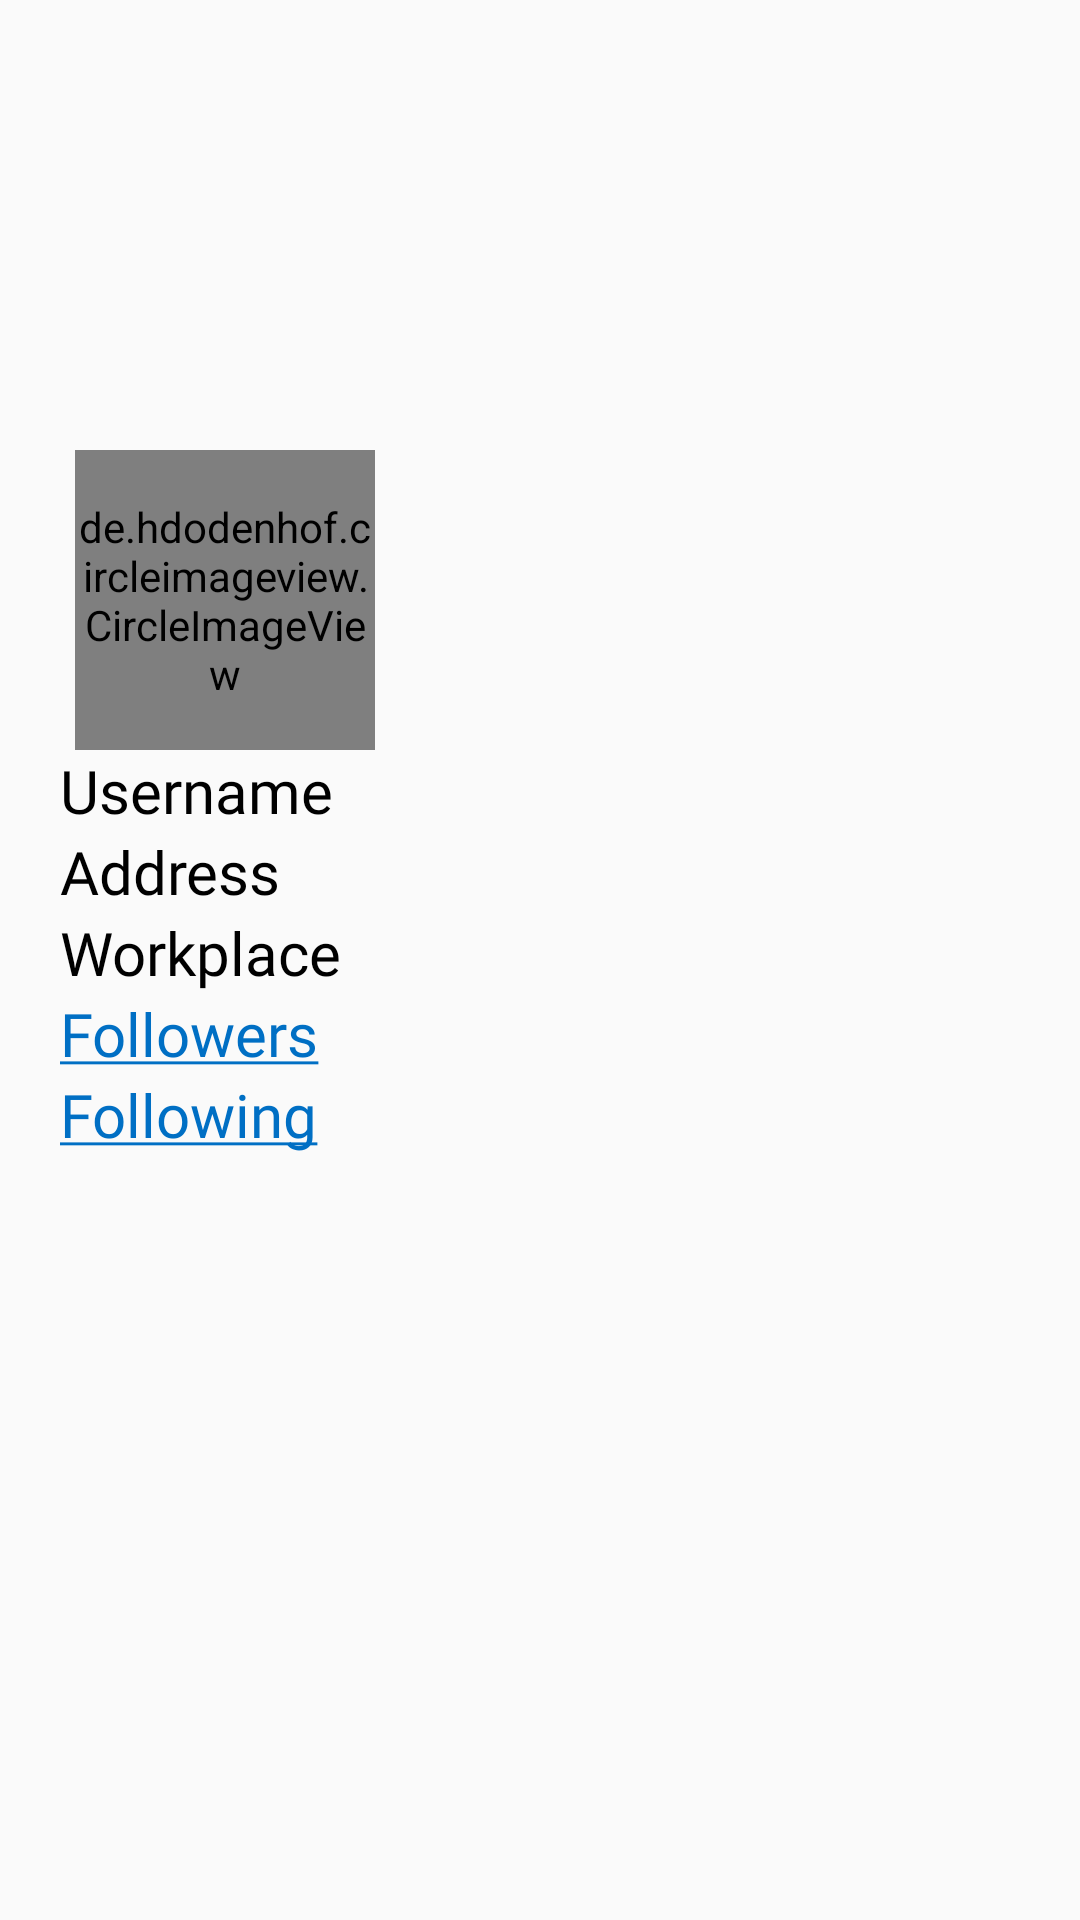

Write the Android layout XML for this screen, with the resource values it uses.
<!-- AndroidManifest.xml: application theme Theme.Codehub -->
<!-- res/layout/activity_view_profile.xml -->
<?xml version="1.0" encoding="utf-8"?>
<android.widget.RelativeLayout xmlns:android="http://schemas.android.com/apk/res/android"
    xmlns:app="http://schemas.android.com/apk/res-auto"
    android:layout_width="match_parent"
    android:layout_height="match_parent">
    <ImageView
        android:id="@+id/bgPhoto"
        android:layout_width="match_parent"
        android:layout_height="162dp"
        android:layout_marginLeft="15dp"
        android:layout_marginTop="50dp"
        android:layout_marginRight="15dp"
        android:scaleType="fitXY"

        app:srcCompat="@drawable/background_image" />

    <de.hdodenhof.circleimageview.CircleImageView
        android:id="@+id/profilePic"
        android:layout_width="100dp"
        android:layout_height="100dp"
        android:layout_marginStart="25dp"
        android:layout_marginTop="150dp"
        android:src="@drawable/profile_image" />

    <LinearLayout
        android:layout_width="239dp"
        android:layout_height="wrap_content"
        android:layout_marginStart="20dp"
        android:layout_marginTop="250dp"
        android:orientation="vertical">

        <TextView
            android:id="@+id/textView"
            android:layout_width="match_parent"
            android:layout_height="wrap_content"
            android:fontFamily="@font/abhaya_libre_regular"
            android:text="@string/username"
            android:textAppearance="@style/TextAppearance.AppCompat.Body1"
            android:textColor="@color/black"
            android:textSize="20sp" />

        <TextView
            android:id="@+id/textView2"
            android:layout_width="match_parent"
            android:layout_height="wrap_content"
            android:fontFamily="@font/abhaya_libre_regular"
            android:text="@string/address"
            android:textAppearance="@style/TextAppearance.AppCompat.Body1"
            android:textColor="@color/black"
            android:textSize="20sp" />

        <TextView
            android:id="@+id/textView3"
            android:layout_width="match_parent"
            android:layout_height="wrap_content"
            android:fontFamily="@font/abhaya_libre_regular"
            android:text="@string/workplace"
            android:textAppearance="@style/TextAppearance.AppCompat.Body1"
            android:textColor="@color/black"
            android:textSize="20sp" />

        <TextView
            android:id="@+id/textView4"
            android:layout_width="match_parent"
            android:layout_height="wrap_content"
            android:fontFamily="@font/abhaya_libre_regular"
            android:text="@string/followers"
            android:textAppearance="@style/TextAppearance.AppCompat.Body1"
            android:textColor="@color/blue_link"
            android:textSize="20sp" />

        <TextView
            android:id="@+id/textView5"
            android:layout_width="match_parent"
            android:layout_height="wrap_content"
            android:fontFamily="@font/abhaya_libre_regular"
            android:text="@string/following"
            android:textAppearance="@style/TextAppearance.AppCompat.Body1"
            android:textColor="@color/blue_link"
            android:textSize="20sp" />
    </LinearLayout>

    <ImageButton
        android:id="@+id/editProfileBtn"
        android:layout_width="40dp"
        android:layout_height="40dp"
        android:layout_marginStart="350dp"
        android:layout_marginTop="225dp"
        android:background="#0000"
        android:scaleType="fitXY"
        app:srcCompat="@drawable/ic_baseline_edit_24" />

    <androidx.recyclerview.widget.RecyclerView
        android:id="@+id/recyclerViewProfile"
        android:layout_width="match_parent"
        android:layout_height="317dp"
        android:layout_marginTop="375dp" />
</android.widget.RelativeLayout>
<!-- resources referenced by this layout -->
<resources>
  <color name="black">#FF000000</color>
  <color name="blue_link">#006fc4</color>
  <string name="address">Address</string>
  <string name="followers"><u>Followers</u></string>
  <string name="following"><u>Following</u></string>
  <string name="username">Username</string>
  <string name="workplace">Workplace</string>
  <style name="Theme.Codehub" parent="Theme.Design.Light.NoActionBar">
          
          <item name="colorPrimary">@color/purple_500</item>
          <item name="colorPrimaryVariant">@color/purple_700</item>
          <item name="colorOnPrimary">@color/white</item>
          
          <item name="colorSecondary">@color/teal_200</item>
          <item name="colorSecondaryVariant">@color/teal_700</item>
          <item name="colorOnSecondary">@color/black</item>
          
          <item name="android:statusBarColor" tools:targetApi="l">?attr/colorPrimaryVariant</item>
          
      </style>
  <color name="purple_500">#FF6200EE</color>
  <color name="purple_700">#FF3700B3</color>
  <color name="white">#FFFFFFFF</color>
  <color name="teal_200">#FF03DAC5</color>
  <color name="teal_700">#FF018786</color>
</resources>
